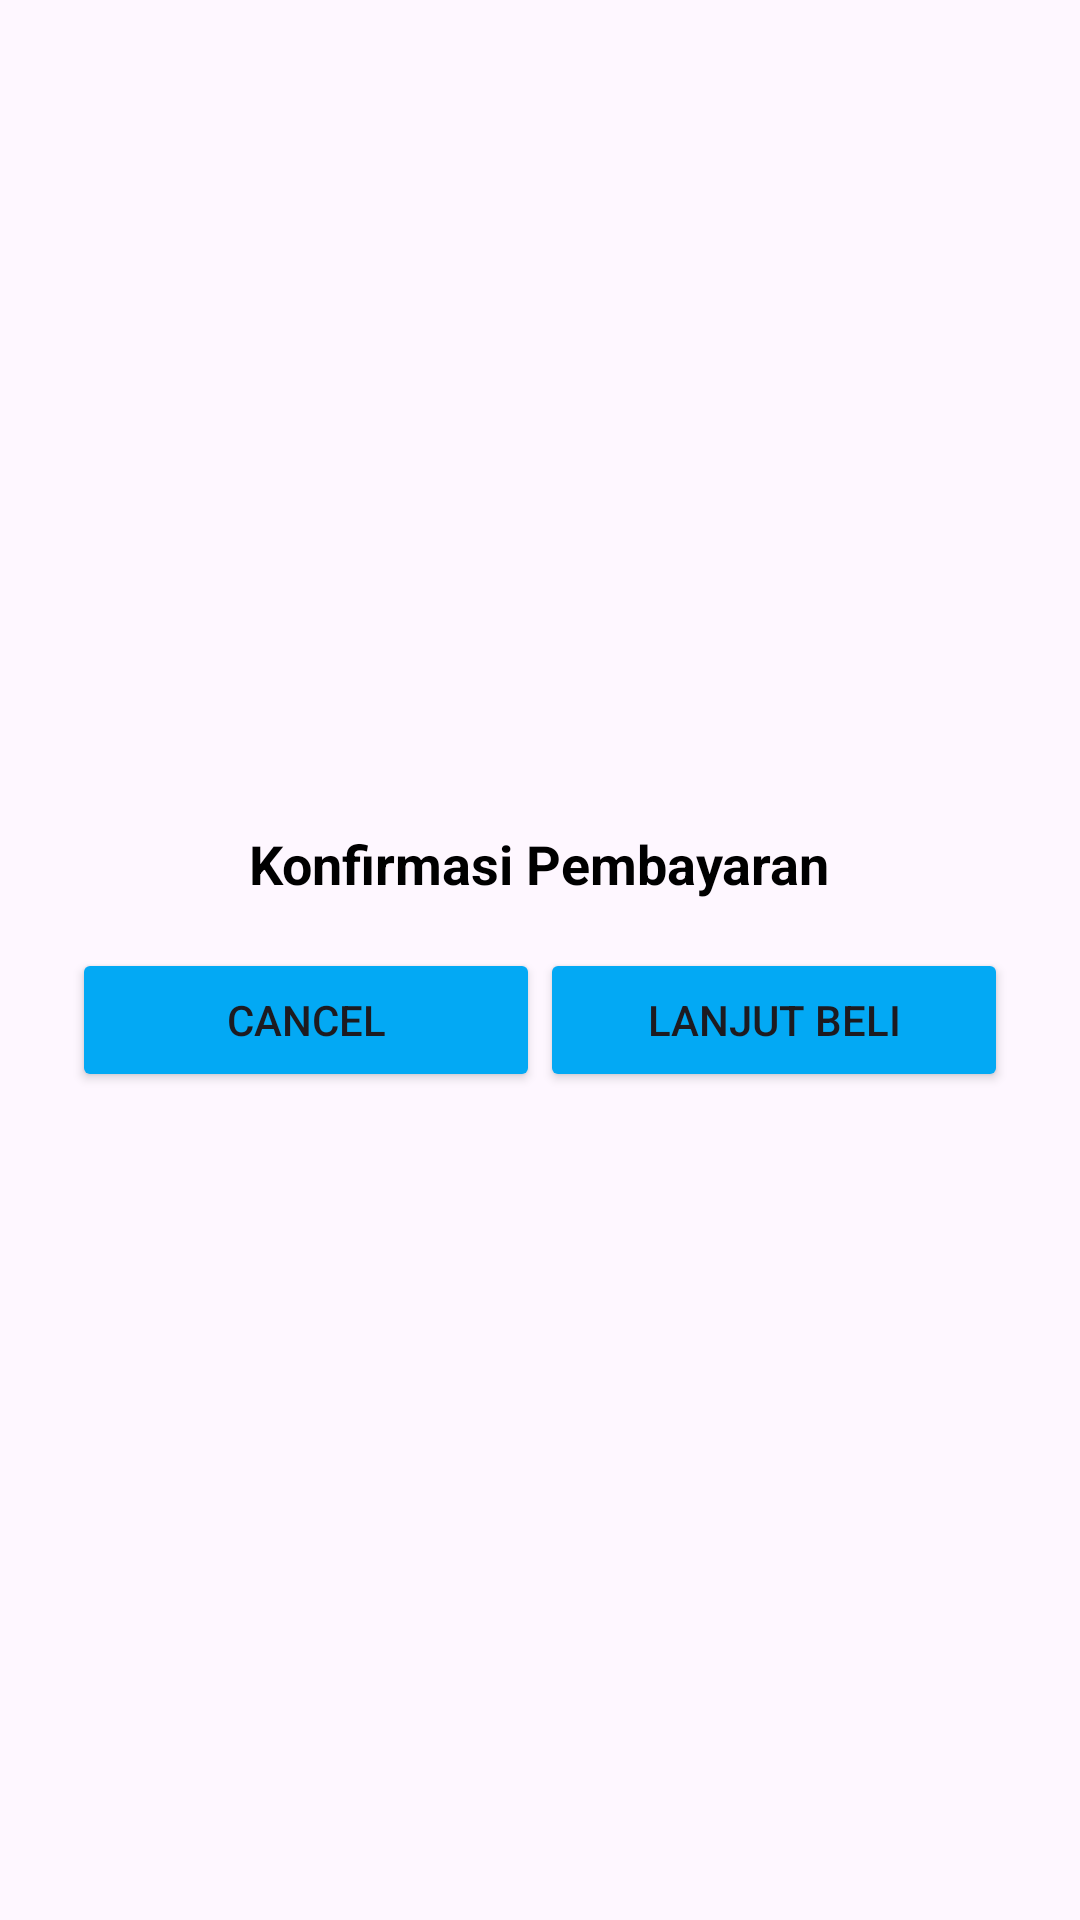

This screen was rendered from an Android layout file. Write that file and the resources it references.
<!-- AndroidManifest.xml: application theme Theme.uts02982 -->
<!-- res/layout/bottomsheet_success.xml -->
<?xml version="1.0" encoding="utf-8"?>
<LinearLayout xmlns:android="http://schemas.android.com/apk/res/android"
    android:layout_width="match_parent"
    android:layout_height="wrap_content"
    android:orientation="vertical"
    android:padding="24dp"
    android:gravity="center">

    <TextView
        android:id="@+id/textMessage"
        android:layout_width="wrap_content"
        android:layout_height="wrap_content"
        android:text="Konfirmasi Pembayaran"
        android:textSize="18sp"
        android:textStyle="bold"
        android:textColor="@color/black"
        android:gravity="center"
        android:paddingBottom="16dp"/>

    <LinearLayout
        android:layout_width="match_parent"
        android:layout_height="wrap_content">
        <androidx.appcompat.widget.AppCompatButton
            android:layout_weight="1"
            android:id="@+id/btnBatal"
            android:layout_width="match_parent"
            android:layout_height="wrap_content"
            android:backgroundTint="@color/blue"
            android:text="Cancel" />
        <androidx.appcompat.widget.AppCompatButton
            android:backgroundTint="@color/blue"
            android:layout_weight="1"
            android:id="@+id/btnLanjut"
            android:layout_width="match_parent"
            android:layout_height="wrap_content"
            android:text="Lanjut Beli" />
    </LinearLayout>

</LinearLayout>
<!-- resources referenced by this layout -->
<resources>
  <color name="black">#FF000000</color>
  <color name="blue">#03A9F4</color>
  <style name="Theme.uts02982" parent="Base.Theme.uts02982" />
  <style name="Base.Theme.uts02982" parent="Theme.Material3.DayNight.NoActionBar">
          
          
      </style>
</resources>
